Run: headless pygame with SDL's dummy video driver; simulated clock (each Clock.tick advances the game by its frame time, no real sleeping); random seed 0; keys injected as events and as key.get_pressed() state; mouse plan: one left click at the window centre at the start of phase 2, then a move to the lower-right quarter at the start of phase 3.
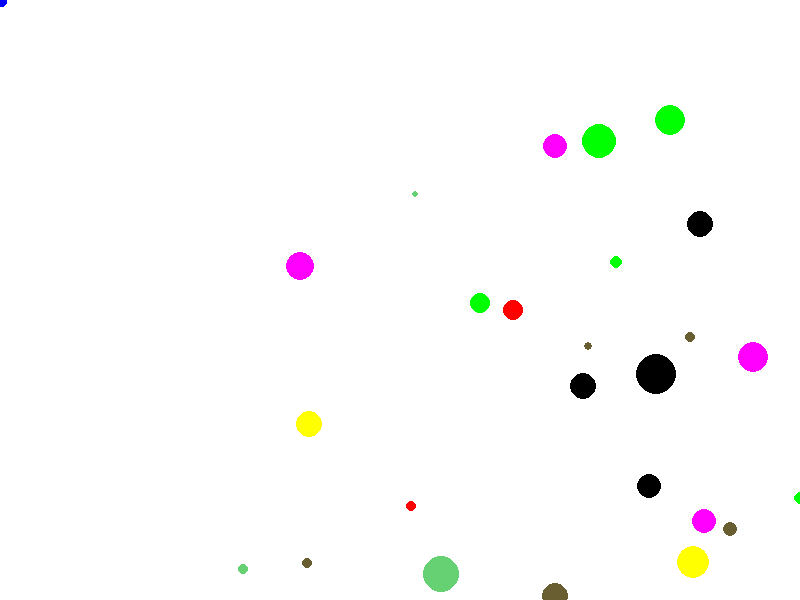
Frame 1 of 3 · flips 1–60 · no input
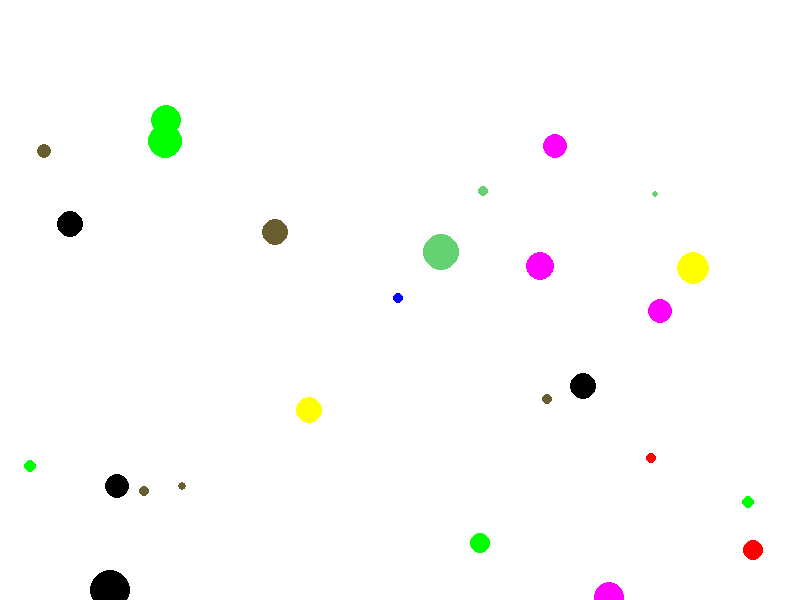
Frame 2 of 3 · flips 61–180 · clicked the window centre · tapped SPACE, RETURN · held RIGHT (→), D
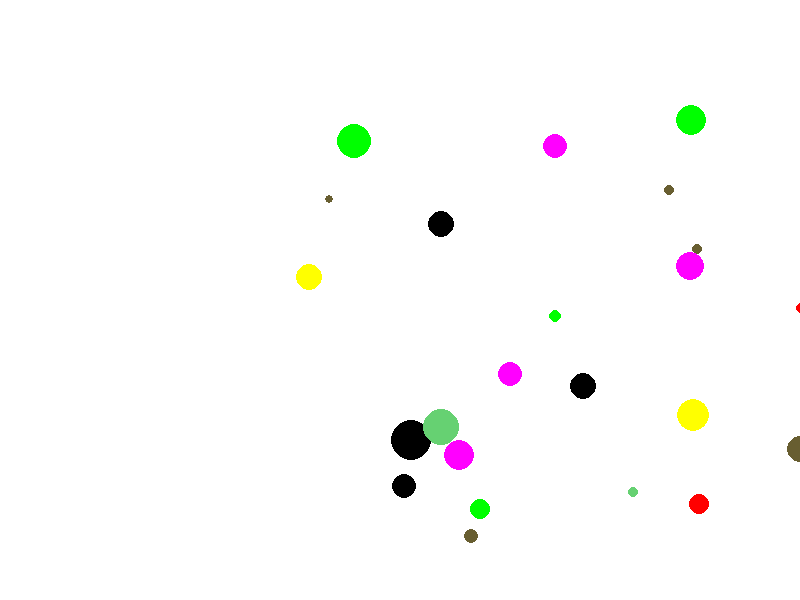
Frame 3 of 3 · flips 181–300 · moved the mouse to the lower-right quarter · held DOWN (↓), S

The pygame program that drew these frames:

import pygame
import random
import math
pygame.init()
black=[0,0,0] ##colors
red=[255,0,0]
green=[0,255,0]
blue=[0,0,255]
white=[255,255,255]
yellow=[255,255,0]
purple=[255,0,255]
lgreen=[102,209,114]
brown=[104,94,49]
colorList=[black,red,green,yellow,purple,lgreen,brown]
size=[800,600]
pi=math.pi
screen=pygame.display.set_mode(size)
screen.fill(blue)
pygame.display.set_caption("Agrio Clone")
clock=pygame.time.Clock()
playerInfo=[50,50,5,blue] ##x,y,size,color
pvector=[0,0] #x,y
eInfo=[]
eVec=[]
for i in range(0,25):
    size=random.randint(3,20)
    eInfo.append([random.randint(100,700),random.randint(100,500),size,colorList[random.randint(0,len(colorList)-1)],0])
    eVec.append([int((eInfo[1-1][2]*random.randint(-1,1)%20))/2,int((eInfo[1-1][2]*random.randint(-1,1)%20)/2)])
    
    if eVec[i-1][0]==0:
        eVec[i-1][0]=15%eInfo[1-1][2]*random.randint(-1,1)
        if eVec[i-1][1]==0:
            eVec[i-1][1]=15%eInfo[1-1][2]*random.randint(-1,1)
    if eVec[i-1][1]==0:
        eVec[i-1][1]=15%eInfo[1-1][2]*random.randint(-1,1)
        if eVec[i-1][0]==0:
            eVec[i-1][0]=15%eInfo[1-1][2]*random.randint(-1,1)
def playerDraw(player,direc):
    pygame.draw.circle(screen,player[3],[player[0],player[1]],player[2])
    player[0]=player[0]+int(direc[0]/(player[2]/2))
    player[1]=player[1]+int(direc[1]/(player[2]/2))
def enemyDraw(player,direc):
    pygame.draw.circle(screen,player[3],[player[0],player[1]],player[2])
    player[0]=player[0]+int(direc[0])
    player[1]=player[1]+int(direc[1])
def colliosionCheck(enemy,player):
    d=math.sqrt(abs((player[0]-enemy[0])**2+(player[1]-enemy[1])**2))
    r=(enemy[2])+(player[2])
    return d<=r
done=False
pygame.display.flip()
while done==False:
    clock.tick(30)
    screen.fill(white)
    pos=pygame.mouse.get_pos()
    pvector[0]=pos[0]-playerInfo[0]
    pvector[1]=pos[1]-playerInfo[1]
    for i in range(0,len(eInfo)):
        enemyDraw(eInfo[i],eVec[i])
        if eInfo[i][0]>800 or eInfo[i][0]<0:
            eVec[i][0]=-1*eVec[i][0]
        if eInfo[i][1]>600 or eInfo[i][1]<0:
            eVec[i][1]=-1*eVec[i][1]
        if colliosionCheck(eInfo[i],playerInfo)==True:
            print("You Hit something!")
            if playerInfo[2]>eInfo[i][2]:
                playerInfo[2]=playerInfo[2]+eInfo[i][2]
                eInfo.pop(i)
                eVec.pop(i)
                break
            else:
                pygame.quit()
                print("you died")
                done=True
                break
    playerDraw(playerInfo,pvector)
    
    pygame.display.update()
    for event in pygame.event.get(): ##checks the giant list of events 
        if event.type==pygame.QUIT: ##handles quit event
            done=True
pygame.quit()
